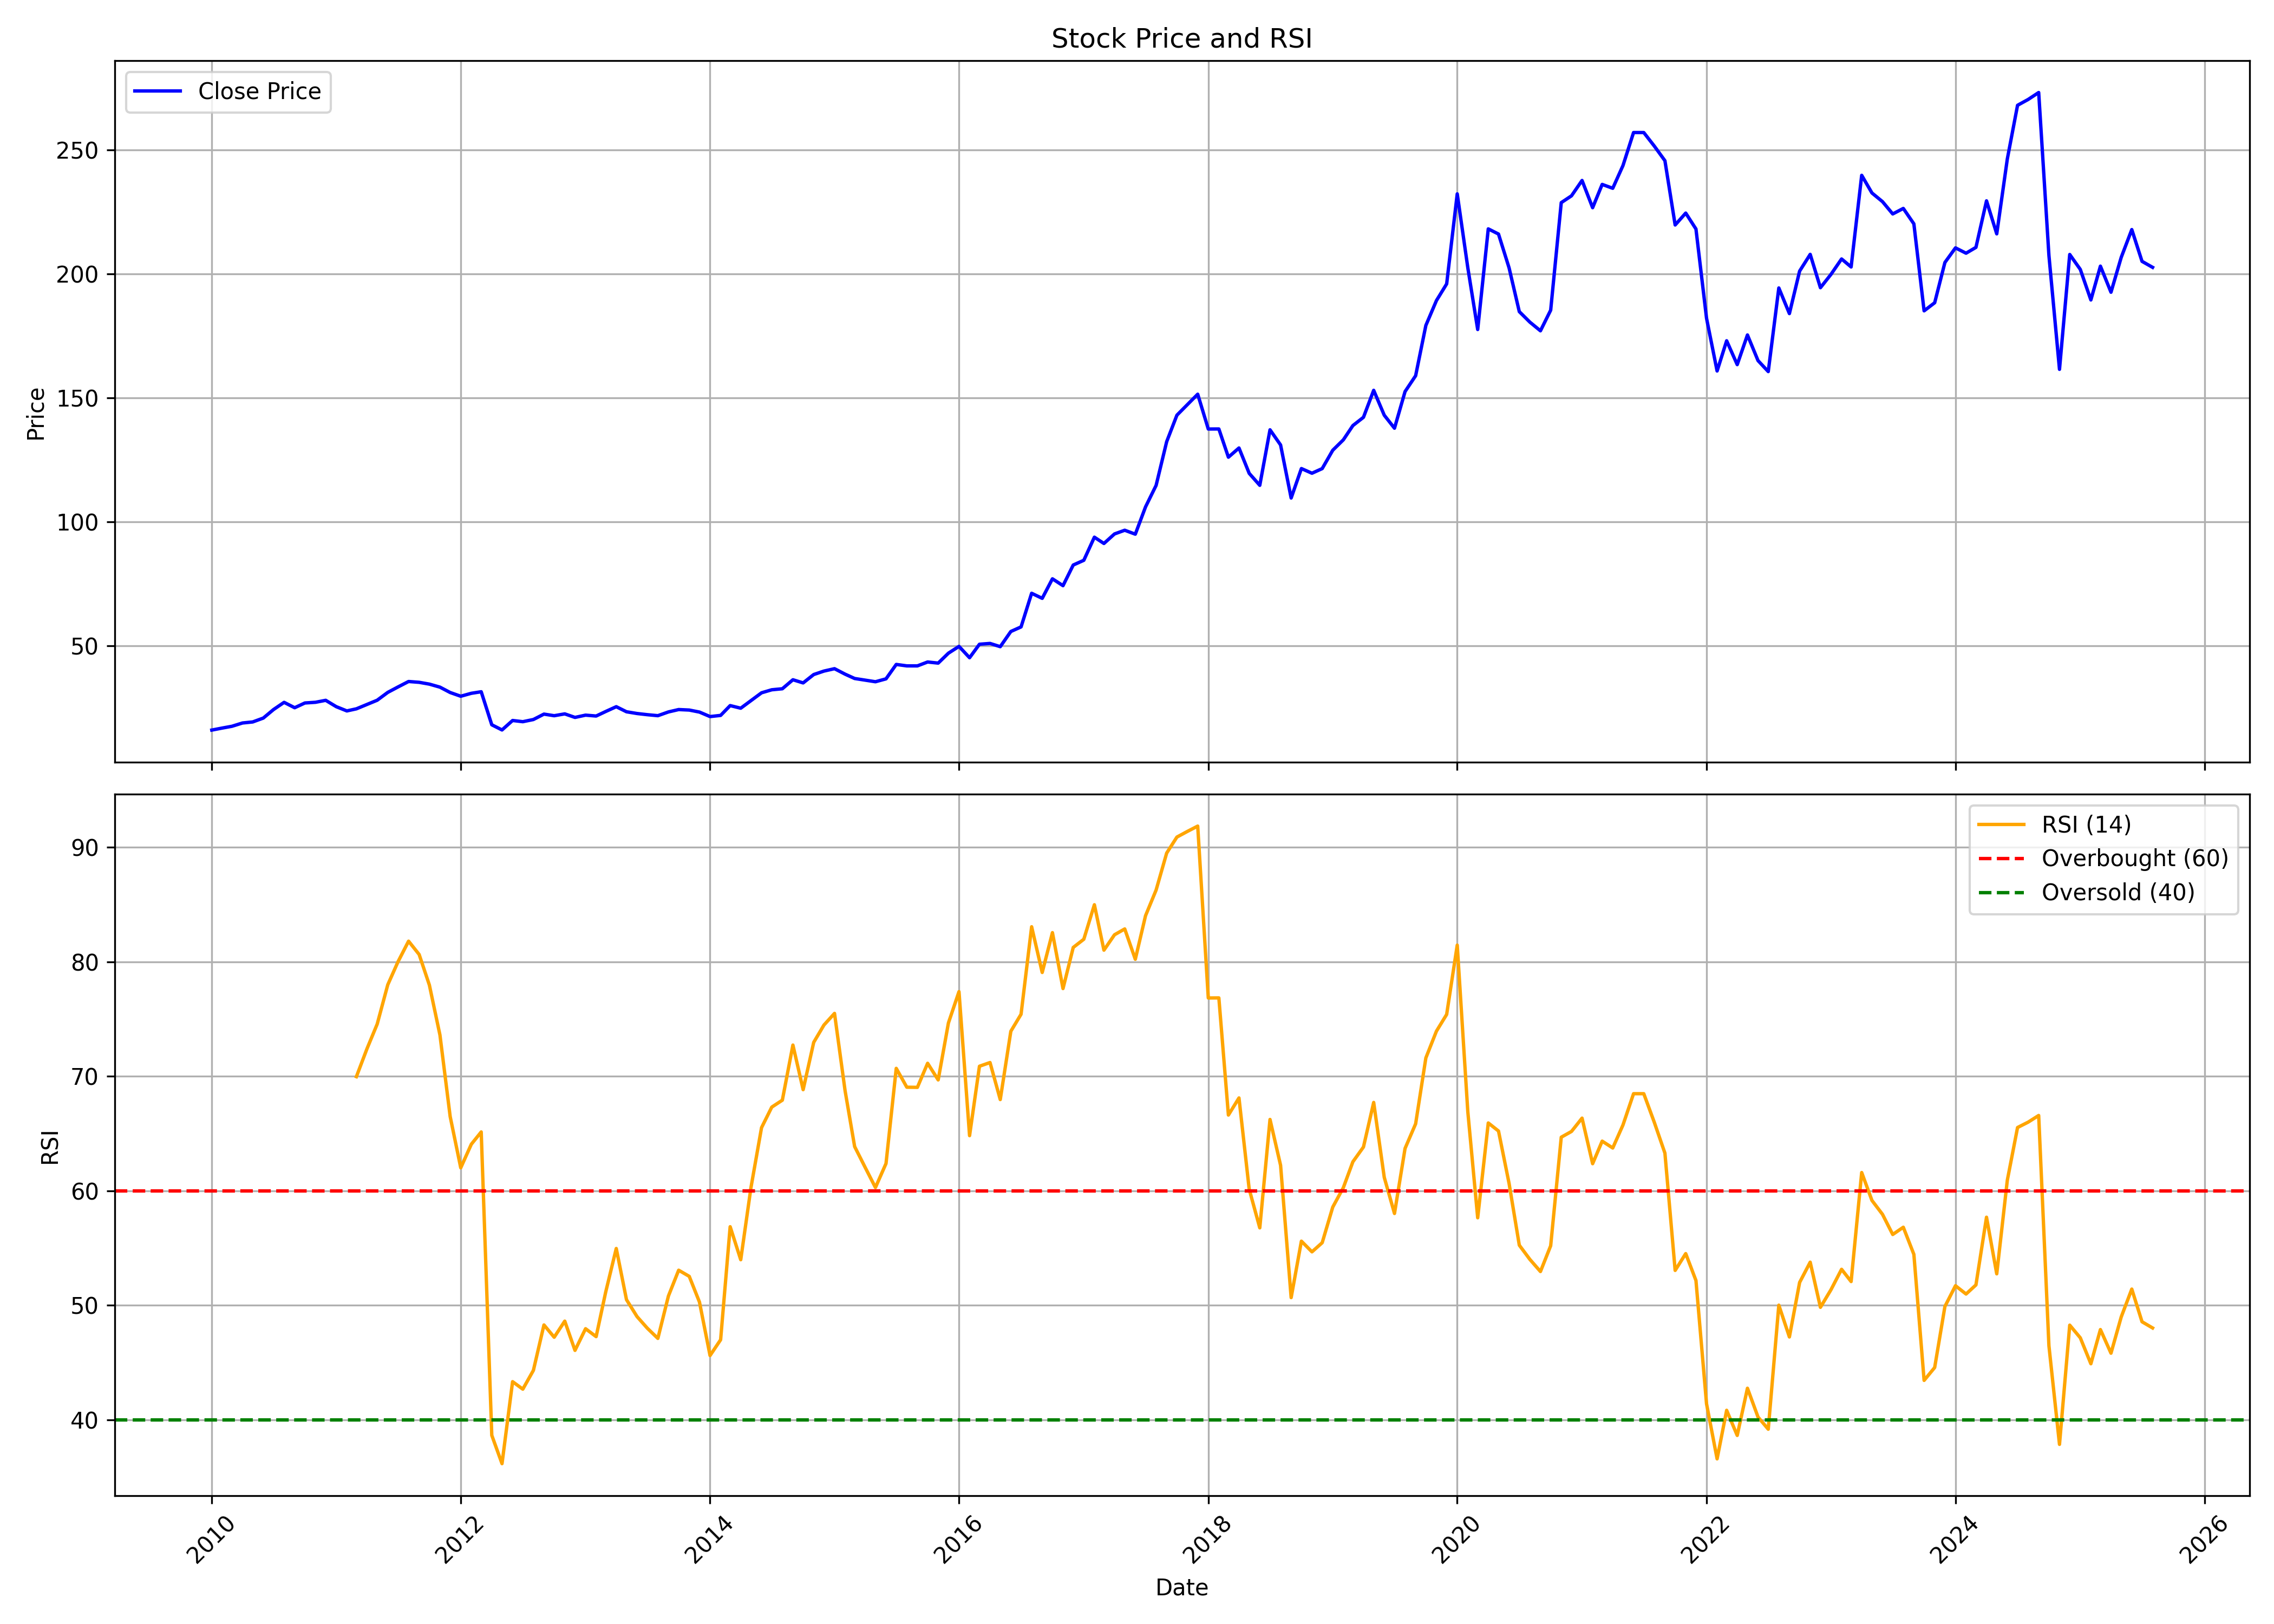

The file beside this chart, header and first rows:
, date, symbol, open, high, low, close, volume, rsi
0, 2010-01-01, IGL, 16.1, 17.13, 15.33, 15.96, 63311400, 
1, 2010-02-01, IGL, 15.81, 19.59, 15.72, 16.79, 105838650, 
2, 2010-03-01, IGL, 16.79, 18.5, 16.79, 17.49, 55181500, 
3, 2010-04-01, IGL, 17.82, 19.98, 17.33, 18.83, 30697840, 
4, 2010-05-01, IGL, 18.87, 20.64, 17.41, 19.24, 66824720, 
5, 2010-06-01, IGL, 19.35, 21.85, 18.44, 20.81, 78442190, 
6, 2010-07-01, IGL, 21.53, 25.56, 21.12, 24.24, 151370440, 
7, 2010-08-01, IGL, 24.33, 28.05, 23.66, 27.15, 48709490, 
8, 2010-09-01, IGL, 27.65, 30.58, 24.07, 24.98, 102577020, 
9, 2010-10-01, IGL, 25.36, 29.44, 24.89, 26.9, 85354490, 
10, 2010-11-01, IGL, 27.22, 27.85, 24.71, 27.18, 50111330, 
11, 2010-12-01, IGL, 27.24, 28.95, 25.44, 27.97, 37130190, 
12, 2011-01-01, IGL, 28.55, 29.43, 24.13, 25.4, 47957720, 
13, 2011-02-01, IGL, 25.44, 26.64, 23.31, 23.69, 50236300, 
14, 2011-03-01, IGL, 23.96, 25.42, 23.33, 24.54, 31257780, 69.97
15, 2011-04-01, IGL, 24.54, 27.4, 24.52, 26.3, 75067790, 72.4
16, 2011-05-01, IGL, 26.5, 28.82, 25.25, 28.01, 50316130, 74.56
17, 2011-06-01, IGL, 28.14, 31.49, 27.4, 31.17, 81817460, 77.99
18, 2011-07-01, IGL, 31.24, 34.06, 31.16, 33.36, 51532520, 80
19, 2011-08-01, IGL, 33.71, 36.28, 32.3, 35.56, 72563310, 81.8
20, 2011-09-01, IGL, 35.56, 37.61, 33.39, 35.23, 62690470, 80.64
21, 2011-10-01, IGL, 35.44, 36.36, 32, 34.5, 67526880, 77.97
22, 2011-11-01, IGL, 34.95, 36.2, 31.06, 33.28, 52835090, 73.6
23, 2011-12-01, IGL, 33.57, 34.38, 28.86, 31.12, 46644340, 66.48
24, 2012-01-01, IGL, 31.48, 32.54, 25.26, 29.62, 104392560, 62.01
25, 2012-02-01, IGL, 29.66, 31.12, 26.72, 30.8, 105785120, 64.06
26, 2012-03-01, IGL, 31.06, 31.6, 28.49, 31.43, 114768440, 65.14
27, 2012-04-01, IGL, 31.34, 32.47, 15.55, 18.1, 1097386120, 38.64
28, 2012-05-01, IGL, 18.07, 19.13, 15.91, 16.02, 299321560, 36.17
29, 2012-06-01, IGL, 16.23, 22.45, 16.15, 19.83, 770323270, 43.33
30, 2012-07-01, IGL, 19.96, 21.22, 17.39, 19.35, 256743610, 42.67
31, 2012-08-01, IGL, 19.8, 23.47, 19.56, 20.22, 289184740, 44.31
32, 2012-09-01, IGL, 20.23, 23.01, 20.15, 22.41, 135472040, 48.28
33, 2012-10-01, IGL, 22.41, 22.82, 20.95, 21.76, 70409990, 47.21
34, 2012-11-01, IGL, 21.82, 22.99, 21.21, 22.5, 113847730, 48.62
35, 2012-12-01, IGL, 22.58, 22.85, 20.87, 21.07, 62277170, 46.06
36, 2013-01-01, IGL, 21.24, 23.99, 21.01, 21.99, 156459950, 47.95
37, 2013-02-01, IGL, 22.13, 22.74, 21.33, 21.63, 71566320, 47.26
38, 2013-03-01, IGL, 21.94, 24.61, 21.51, 23.46, 71944290, 51.15
39, 2013-04-01, IGL, 23.66, 26.87, 22.09, 25.4, 279254220, 54.96
40, 2013-05-01, IGL, 25.4, 27.83, 23.29, 23.35, 160756880, 50.49
41, 2013-06-01, IGL, 23.27, 24.58, 22, 22.64, 63673930, 49.01
42, 2013-07-01, IGL, 22.82, 26.47, 21.14, 22.17, 156377610, 48
43, 2013-08-01, IGL, 22, 23.92, 20.62, 21.77, 112142170, 47.11
44, 2013-09-01, IGL, 22.39, 25.13, 21.79, 23.28, 55458180, 50.81
45, 2013-10-01, IGL, 23.28, 25.36, 23.2, 24.24, 41975500, 53.06
46, 2013-11-01, IGL, 24.2, 25.5, 22.79, 24.04, 49444710, 52.53
47, 2013-12-01, IGL, 24.55, 24.76, 22.36, 23.23, 55325820, 50.28
48, 2014-01-01, IGL, 23.34, 23.76, 20.58, 21.41, 70508210, 45.61
49, 2014-02-01, IGL, 21.31, 23.86, 21.13, 21.88, 115177380, 46.99
50, 2014-03-01, IGL, 21.8, 26.01, 21.52, 25.84, 115493690, 56.86
51, 2014-04-01, IGL, 25.76, 26.36, 23.94, 24.79, 58658040, 53.98
52, 2014-05-01, IGL, 24.79, 29.82, 24.31, 27.85, 107186240, 60.28
53, 2014-06-01, IGL, 27.49, 31.5, 27.49, 31, 89078710, 65.51
54, 2014-07-01, IGL, 31.21, 34.01, 29.31, 32.22, 125606610, 67.31
55, 2014-08-01, IGL, 32.22, 34.05, 30.17, 32.63, 96899250, 67.91
56, 2014-09-01, IGL, 32.85, 38.38, 32.81, 36.27, 147015060, 72.73
57, 2014-10-01, IGL, 36.73, 38.26, 33.23, 34.99, 73991350, 68.83
58, 2014-11-01, IGL, 34.72, 40.22, 33.36, 38.37, 109519620, 72.96
59, 2014-12-01, IGL, 38.31, 41.82, 34.19, 39.77, 82503620, 74.47
... 128 more rows
